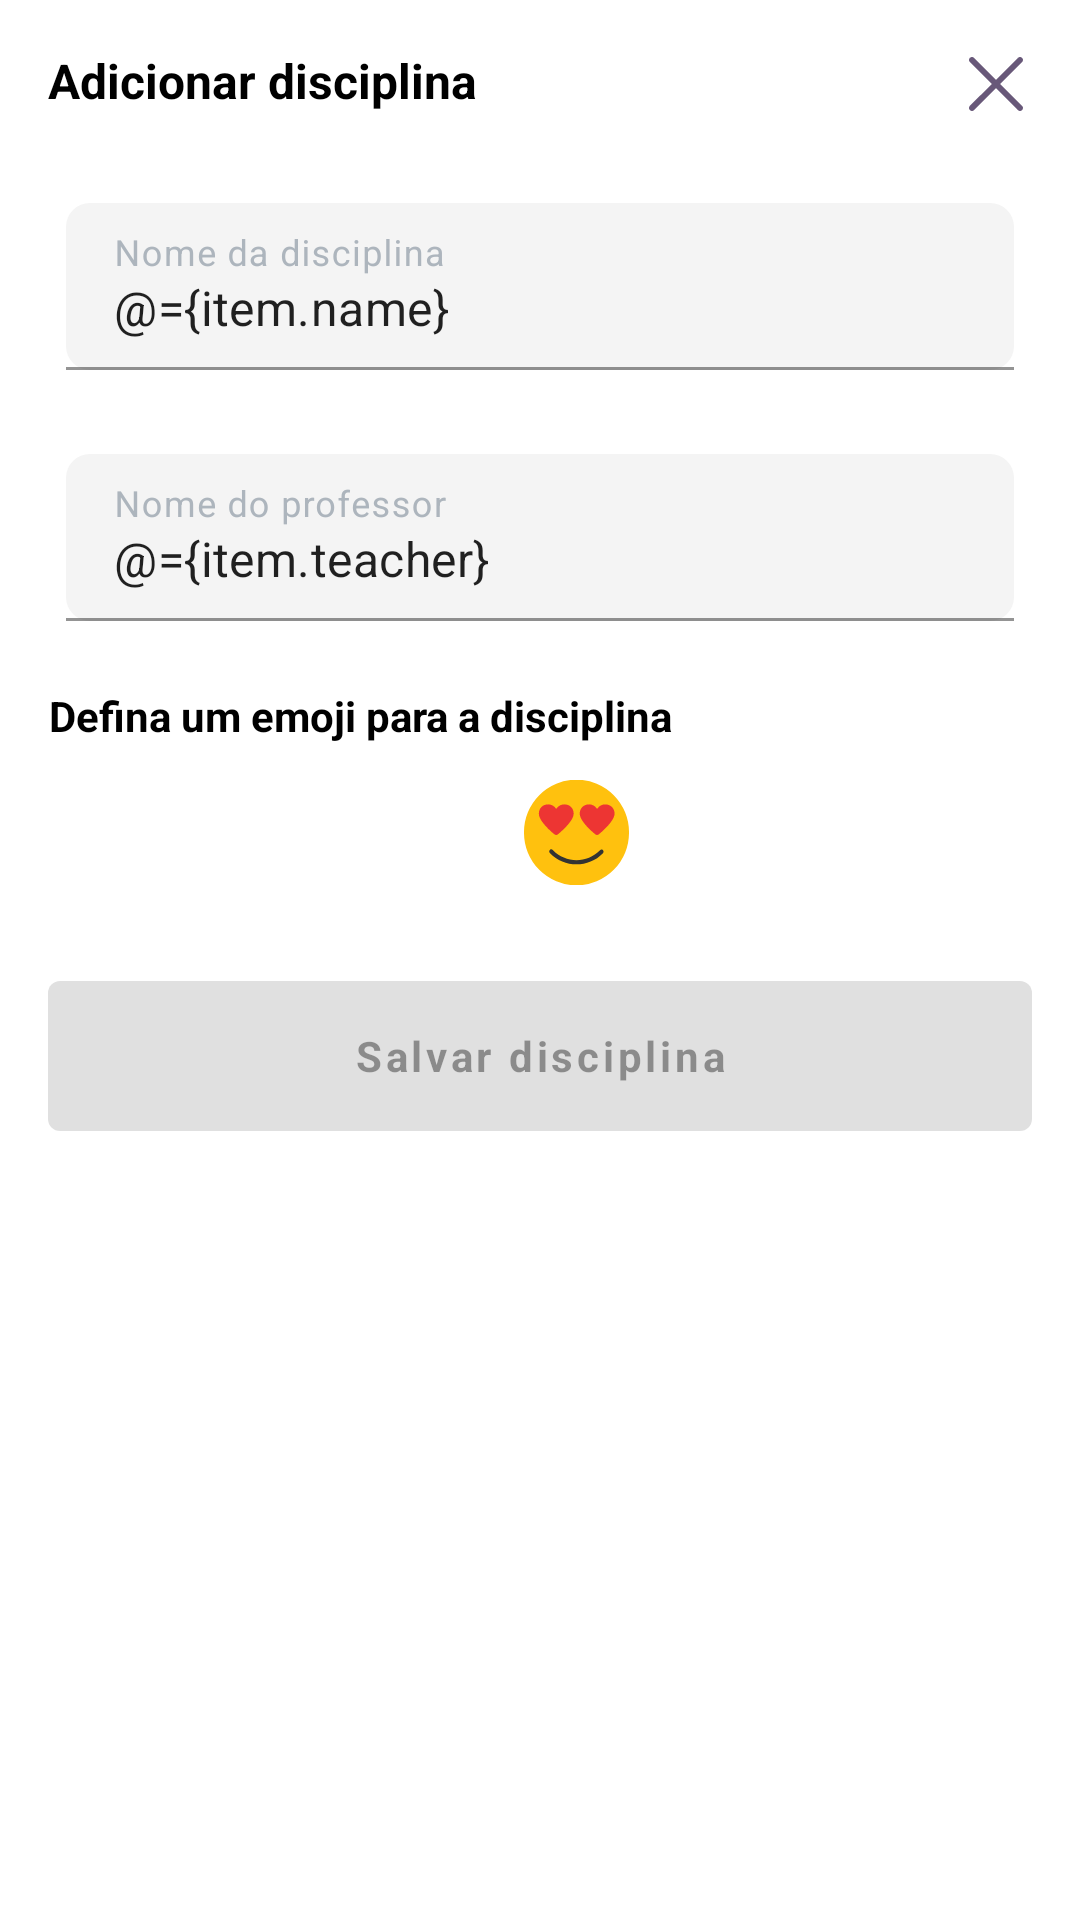

Android layout source for this screen:
<!-- AndroidManifest.xml: application theme Theme.SchoolMate -->
<!-- res/layout/bottom_sheet_discipline.xml -->
<?xml version="1.0" encoding="utf-8"?>
<layout
    xmlns:android="http://schemas.android.com/apk/res/android"
    xmlns:app="http://schemas.android.com/apk/res-auto"
    xmlns:tools="http://schemas.android.com/tools">

    <data>
        <import type="com.fsacchi.schoolmate.validator.InputType" />

        <variable
            name="item"
            type="com.fsacchi.schoolmate.data.model.discipline.DisciplineModel" />
    </data>

    <androidx.constraintlayout.widget.ConstraintLayout
        android:layout_width="match_parent"
        android:layout_marginTop="8dp"
        android:background="@drawable/rounded_card"
        android:layout_height="wrap_content"
        android:paddingBottom="20dp">

        <androidx.appcompat.widget.AppCompatImageView
            android:id="@+id/iv_close"
            android:layout_width="24dp"
            android:layout_height="24dp"
            android:layout_margin="16dp"
            app:layout_constraintStart_toEndOf="@id/tv_title"
            app:layout_constraintEnd_toEndOf="parent"
            app:layout_constraintTop_toTopOf="parent"
            app:srcCompat="@drawable/ic_close" />

        <androidx.constraintlayout.widget.Guideline
            android:id="@+id/guide_start"
            android:layout_width="wrap_content"
            android:layout_height="wrap_content"
            android:orientation="vertical"
            app:layout_constraintGuide_begin="16dp" />

        <androidx.constraintlayout.widget.Guideline
            android:id="@+id/guide_end"
            android:layout_width="wrap_content"
            android:layout_height="wrap_content"
            android:orientation="vertical"
            app:layout_constraintGuide_end="16dp" />

        <TextView
            android:id="@+id/tv_title"
            style="@style/Theme.SchoolMate.Title"
            android:textStyle="bold"
            android:layout_width="0dp"
            android:textSize="16sp"
            android:layout_height="wrap_content"
            app:layout_constraintEnd_toStartOf="@id/iv_close"
            app:layout_constraintStart_toStartOf="@id/guide_start"
            app:layout_constraintTop_toTopOf="@id/iv_close"
            android:text="@string/add_discipline" />

        <com.google.android.material.textfield.TextInputLayout
            android:id="@+id/til_discipline"
            android:layout_width="0dp"
            android:layout_height="wrap_content"
            android:layout_marginTop="24dp"
            android:textColorHint="@color/hint_color_input"
            android:hint="@string/discipline_name"
            app:layout_constraintEnd_toEndOf="@id/guide_end"
            app:layout_constraintStart_toStartOf="@id/guide_start"
            app:layout_constraintTop_toBottomOf="@id/tv_title"
            app:layout_constraintVertical_chainStyle="packed"
            app:validate_empty="@{InputType.Empty}">

            <com.google.android.material.textfield.TextInputEditText
                android:id="@+id/et_discipline"
                android:layout_width="match_parent"
                android:layout_height="wrap_content"
                android:layout_margin="6dp"
                android:imeOptions="actionNext"
                android:inputType="text"
                android:text="@={item.name}"/>

        </com.google.android.material.textfield.TextInputLayout>

        <com.google.android.material.textfield.TextInputLayout
            android:id="@+id/til_teacher"
            android:layout_width="0dp"
            android:layout_height="wrap_content"
            android:layout_marginTop="16dp"
            android:textColorHint="@color/hint_color_input"
            android:hint="@string/teacher_name"
            app:layout_constraintEnd_toEndOf="@id/guide_end"
            app:layout_constraintStart_toStartOf="@id/guide_start"
            app:layout_constraintTop_toBottomOf="@id/til_discipline"
            app:layout_constraintVertical_chainStyle="packed"
            app:validate_empty="@{InputType.Empty}">

            <com.google.android.material.textfield.TextInputEditText
                android:id="@+id/et_teacher"
                android:layout_width="match_parent"
                android:layout_height="wrap_content"
                android:layout_margin="6dp"
                android:imeOptions="actionDone"
                android:inputType="text"
                android:text="@={item.teacher}"/>

        </com.google.android.material.textfield.TextInputLayout>

        <TextView
            android:id="@+id/tv_icon"
            android:layout_width="wrap_content"
            android:layout_height="wrap_content"
            android:gravity="center"
            android:textStyle="bold"
            android:layout_marginTop="16dp"
            app:layout_constraintStart_toStartOf="@id/guide_start"
            app:layout_constraintTop_toBottomOf="@id/til_teacher"
            android:text="@string/discipline_icon"/>


        <ImageView
            android:id="@+id/iv_emoji"
            android:layout_width="35dp"
            android:layout_marginStart="8dp"
            android:layout_marginTop="12dp"
            app:layout_constraintStart_toStartOf="@id/guide_start"
            app:layout_constraintEnd_toEndOf="parent"
            app:layout_constraintTop_toBottomOf="@id/tv_icon"
            android:layout_height="35dp"
            android:scaleType="fitCenter"
            android:src="@drawable/ic_emoji"/>

        <com.google.android.material.button.MaterialButton
            android:id="@+id/btn_save_discipline"
            style="@style/Theme.SchoolMate.Button"
            android:text="@string/save_discipline"
            android:layout_marginStart="16dp"
            android:layout_marginEnd="16dp"
            android:enabled="false"
            android:layout_width="0dp"
            android:layout_marginTop="32dp"
            app:layout_constraintStart_toStartOf="parent"
            app:layout_constraintEnd_toEndOf="parent"
            app:layout_constraintTop_toBottomOf="@id/iv_emoji"
            app:layout_constraintVertical_bias="1" />

        <com.google.android.material.textfield.TextInputLayout
            android:id="@+id/til_emoji"
            android:layout_width="0dp"
            android:layout_marginStart="16dp"
            android:layout_marginEnd="16dp"
            android:layout_height="wrap_content"
            android:layout_marginTop="24dp"
            android:textColorHint="@color/hint_color_input"
            android:hint="@string/email"
            android:visibility="gone"
            app:layout_constraintEnd_toEndOf="parent"
            app:layout_constraintStart_toStartOf="parent"
            app:layout_constraintTop_toTopOf="parent"
            app:layout_constraintVertical_chainStyle="packed">

            <com.google.android.material.textfield.TextInputEditText
                android:id="@+id/et_emoji"
                android:layout_width="match_parent"
                android:layout_height="wrap_content"
                android:layout_margin="6dp"
                android:imeOptions="actionDone"
                android:inputType="textShortMessage"/>

        </com.google.android.material.textfield.TextInputLayout>


    </androidx.constraintlayout.widget.ConstraintLayout>
</layout>
<!-- resources referenced by this layout -->
<resources>
  <color name="hint_color_input">#ADB5BD</color>
  <!-- drawable ic_close (drawable) -->
  <vector xmlns:android="http://schemas.android.com/apk/res/android"
      android:width="12dp"
      android:height="12dp"
      android:viewportWidth="12"
      android:viewportHeight="12">
    <path
        android:pathData="M10.354,2.354C10.549,2.158 10.549,1.842 10.354,1.646C10.158,1.451 9.842,1.451 9.646,1.646L6,5.293L2.354,1.646C2.158,1.451 1.842,1.451 1.646,1.646C1.451,1.842 1.451,2.158 1.646,2.354L5.293,6L1.646,9.646C1.451,9.842 1.451,10.158 1.646,10.354C1.842,10.549 2.158,10.549 2.354,10.354L6,6.707L9.646,10.354C9.842,10.549 10.158,10.549 10.354,10.354C10.549,10.158 10.549,9.842 10.354,9.646L6.707,6L10.354,2.354Z"
        android:fillColor="#685879"
        android:fillType="evenOdd"/>
  </vector>
  <!-- drawable rounded_card (drawable) -->
  <?xml version="1.0" encoding="UTF-8"?>
  <shape xmlns:android="http://schemas.android.com/apk/res/android">
  
      <solid android:color="@color/white" />
  
      <corners
          android:topLeftRadius="16dp"
          android:topRightRadius="16dp" />
  </shape>
  <string name="add_discipline">Adicionar disciplina</string>
  <string name="discipline_icon">Defina um emoji para a disciplina</string>
  <string name="discipline_name">Nome da disciplina</string>
  <string name="email">Email</string>
  <string name="save_discipline">Salvar disciplina</string>
  <string name="teacher_name">Nome do professor</string>
  <style name="Theme.SchoolMate.Button" parent="Widget.MaterialComponents.Button">
          <item name="android:layout_height">50dp</item>
          <item name="android:layout_width">wrap_content</item>
          <item name="textAllCaps">false</item>
          <item name="borderRound">8dp</item>
          <item name="android:textSize">14sp</item>
          <item name="android:textStyle">bold</item>
          <item name="android:insetTop">0dp</item>
          <item name="android:insetLeft">0dp</item>
          <item name="android:insetBottom">0dp</item>
          <item name="android:insetRight">0dp</item>
      </style>
  <style name="Theme.SchoolMate.Title">
          <item name="fontFamily">@font/helvetica_neue_medium</item>
          <item name="android:textSize">16sp</item>
          <item name="android:fontWeight">500</item>
      </style>
  <style name="Theme.SchoolMate" parent="Theme.MaterialComponents.Light.NoActionBar">
          <item name="colorPrimary">@color/colorPrimary</item>
          <item name="colorPrimaryDark">@color/colorPrimary</item>
          <item name="colorAccent">@color/colorPrimary</item>
          <item name="android:statusBarColor">@color/colorPrimary</item>
          <item name="fontFamily">@font/helvetica_neue_medium</item>
          <item name="materialButtonStyle">@style/Theme.SchoolMate.Button</item>
          <item name="textInputStyle">@style/AppTheme.TextInput</item>
          <item name="android:textColor">@color/black</item>
  
      </style>
  <color name="white">#ffffff</color>
  <color name="colorPrimary">#330150</color>
  <style name="AppTheme.TextInput" parent="Widget.MaterialComponents.TextInputLayout.FilledBox">
          <item name="boxStrokeColor">@color/colorPrimary</item>
          <item name="boxBackgroundColor">@color/gray_input</item>
          <item name="android:textColorHint">@color/secondText</item>
          <item name="boxCornerRadiusTopStart">8dp</item>
          <item name="boxCornerRadiusTopEnd">8dp</item>
          <item name="boxCornerRadiusBottomStart">8dp</item>
          <item name="boxCornerRadiusBottomEnd">8dp</item>
  
          
          <item name="colorError">@color/red</item>
          <item name="errorIconDrawable">@null</item>
      </style>
  <color name="black">#000000</color>
  <color name="gray_input">#F4F4F4</color>
  <color name="secondText">#994a4a4a</color>
  <color name="red">#e70000</color>
</resources>
